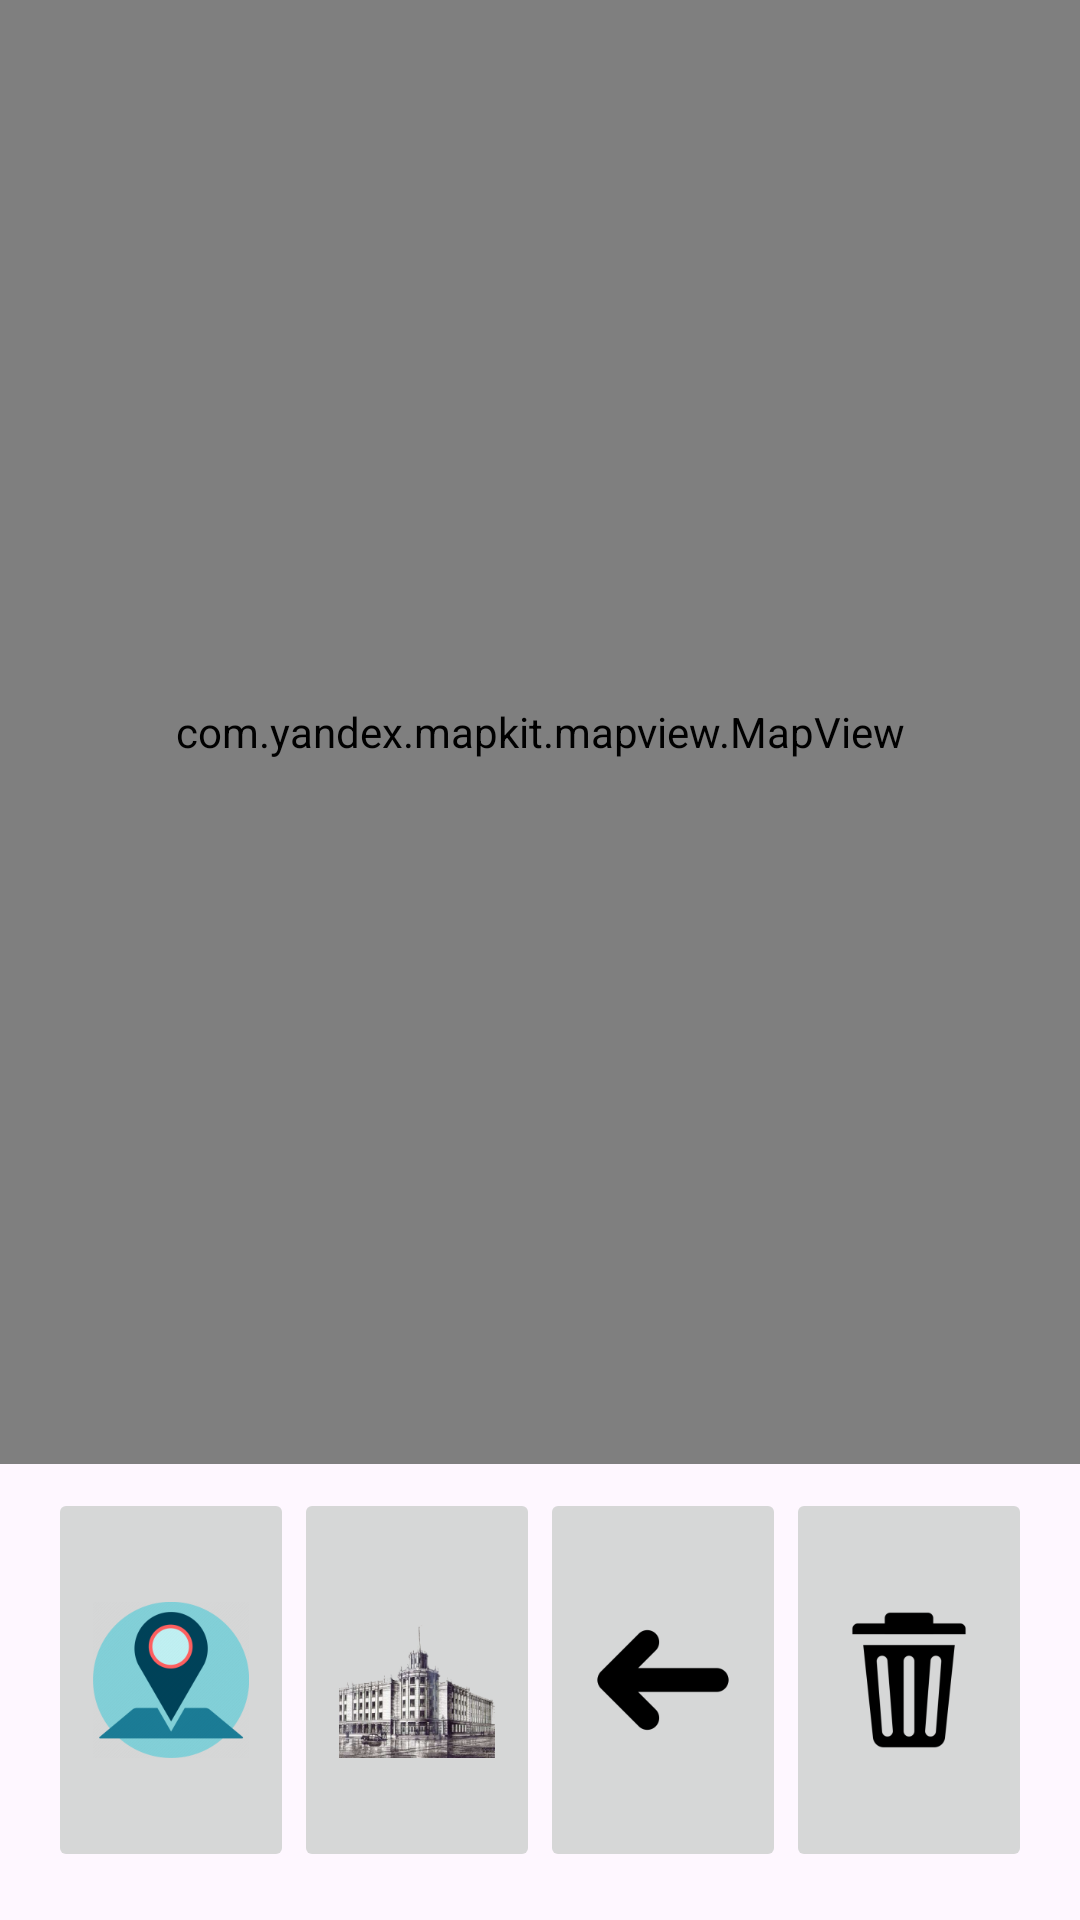

Write the Android layout XML for this screen, with the resource values it uses.
<!-- AndroidManifest.xml: application theme Theme.Maproutebuilder -->
<!-- res/layout/fragment_route_builder.xml -->
<?xml version="1.0" encoding="utf-8"?>
<androidx.constraintlayout.widget.ConstraintLayout xmlns:android="http://schemas.android.com/apk/res/android"
    xmlns:app="http://schemas.android.com/apk/res-auto"
    xmlns:tools="http://schemas.android.com/tools"
    android:layout_width="match_parent"
    android:layout_height="match_parent"
    tools:context=".fragments.RouteBuilderFragment">

    <com.yandex.mapkit.mapview.MapView
        android:id="@+id/mapView"
        android:layout_width="match_parent"
        android:layout_height="0dp"
        app:layout_constraintBottom_toTopOf="@+id/bottomPanel"
        app:layout_constraintTop_toTopOf="parent" />

    <LinearLayout
        android:id="@+id/bottomPanel"
        android:layout_width="match_parent"
        android:layout_height="wrap_content"
        android:layout_margin="8dp"
        android:orientation="horizontal"
        android:padding="8dp"
        app:layout_constraintBottom_toBottomOf="parent">

        <ImageButton
            android:id="@+id/btnZoomToLocation"
            android:layout_width="0dp"
            android:layout_height="match_parent"
            android:layout_weight="1"
            android:padding="-4dp"
            android:scaleType="centerInside"
            android:src="@mipmap/current_location"
            />

        <ImageButton
            android:id="@+id/btnZoomToDefault"
            android:layout_width="0dp"
            android:layout_height="match_parent"
            android:layout_weight="1"
            android:padding="-4dp"
            android:scaleType="centerInside"
            android:src="@mipmap/glavpochtamp" />


        <ImageButton
            android:id="@+id/btnRemoveLastPoint"
            android:layout_width="0dp"
            android:layout_height="match_parent"
            android:layout_weight="1"
            android:padding="-4dp"
            android:scaleType="centerInside"
            android:src="@mipmap/back_left" />
        <ImageButton
            android:id="@+id/btnClearAll"
            android:layout_width="0dp"
            android:layout_height="match_parent"
            android:layout_weight="1"
            android:padding="-4dp"
            android:scaleType="centerInside"
            android:src="@mipmap/delete" />
    </LinearLayout>

</androidx.constraintlayout.widget.ConstraintLayout>
<!-- resources referenced by this layout -->
<resources>
  <!-- mipmap back_left: webp bitmap (mipmap-hdpi, 318 bytes) -->
  <!-- mipmap current_location: webp bitmap (mipmap-hdpi, 4484 bytes) -->
  <!-- mipmap delete: webp bitmap (mipmap-xhdpi, 1394 bytes) -->
  <!-- mipmap glavpochtamp: webp bitmap (mipmap-hdpi, 9064 bytes) -->
  <style name="Theme.Maproutebuilder" parent="Base.Theme.Maproutebuilder" />
  <style name="Base.Theme.Maproutebuilder" parent="Theme.Material3.DayNight.NoActionBar">
          
          
      </style>
</resources>
